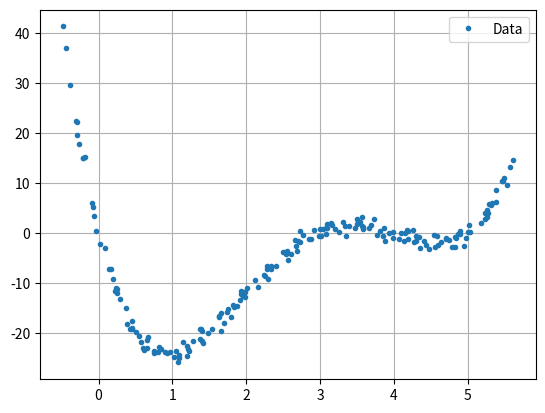
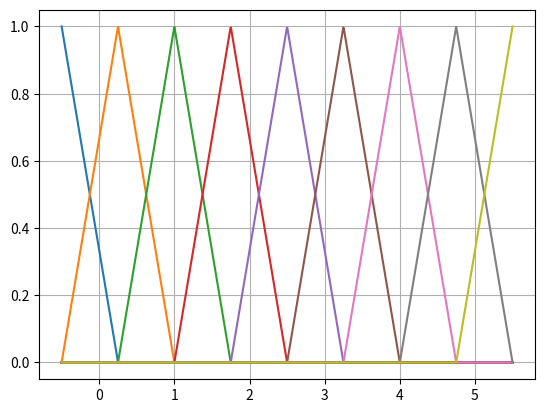
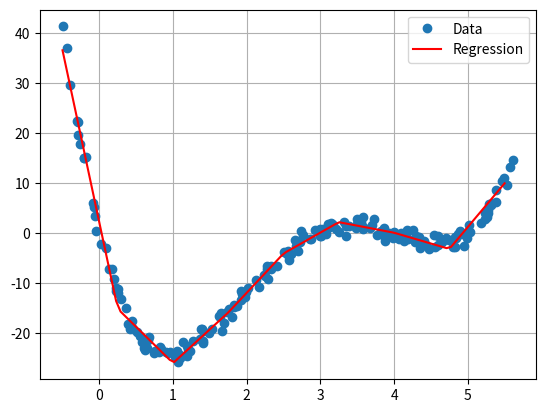
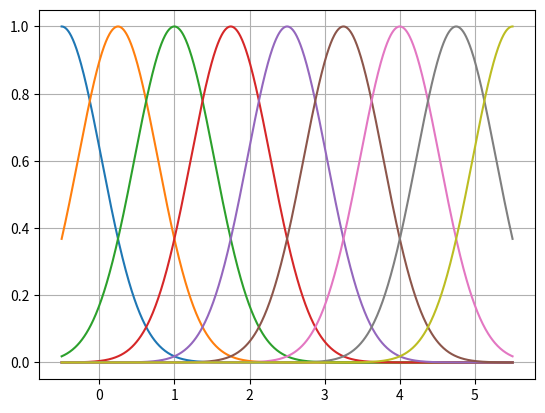
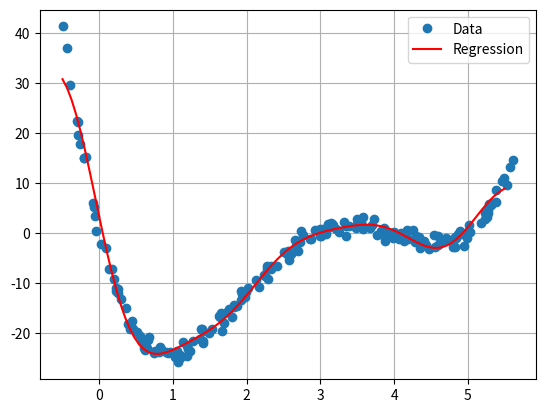

The matplotlib source for these figures, in order:
# setup
%load_ext autoreload
%matplotlib ipympl
%autoreload 2
import numpy as np
import pandas as pd
import matplotlib.pyplot as plt
import matplotlib as mpl

Nb_data_point = 200  # number of points
xmin, xmax = -0.5, 5.5  # x range

x = np.linspace(xmin, xmax, Nb_data_point)
x = x + 0.2 * np.random.rand(Nb_data_point)  # add noise

y = x**4 - 12 * x**3 + 47 * x**2 - 60 * x
y = y + 1 * np.random.randn(Nb_data_point)  # add noise

fig = plt.figure()
plt.plot(x, y, ".", label="Data")
plt.legend()
plt.grid()

def hat(x, xc, support=1):
    """
    Compute the hat function, which is a piecewise linear function that peaks at `xc` and
    decreases linearly to zero within the given `support`.

    Parameters:
    x (array-like): Input array of values.
    xc (float): Center of the peak.
    support (float, optional): Width of the support region. Default is 1.

    Returns:
    numpy.ndarray: Array of the same shape as `x`, containing the computed hat function values.
    """

    y = np.maximum(1 - np.abs((x - xc) / support), 0.0)
    return y

Nf = 9  # number of bases function

xc_list = np.linspace(xmin, xmax, Nf)
xc_list.shape
support = (xmax - xmin) / (Nf - 1)

N = 1000
x_hat = np.linspace(xmin, xmax, N)

fig = plt.figure()
for i in range(0, len(xc_list)):
    plt.plot(x_hat, hat(x_hat, xc_list[i], support))
plt.grid()

# Construcion of the X matrix
X = np.zeros((Nf, len(x)))
for i in range(0, len(xc_list)):
    X[i, :] = hat(x, xc_list[i], support)
    # X = np.append(X, [hat(x, xc_list[i], support)], axis=0)
X = X.T

# Construcion of the Y matrix
Y = y.T

# Computation of the least square estimator
beta = np.dot(np.linalg.inv(np.dot(X.T, X)), np.dot(X.T, Y))

print("The fitted coeff:")
print(beta)

N = 100
xi = np.linspace(xmin, xmax, N)

yi = np.zeros(xi.shape)
for i in range(0, len(xc_list)):
    yi = yi + beta[i] * hat(xi, xc_list[i], support)

fig = plt.figure()
plt.plot(x, y, "o", label="Data")
plt.plot(xi, yi, "r", label="Regression")
plt.legend()
plt.grid()

def hat(x, xc, support=1):
    ### RBF
    y = np.exp(-((np.abs(x - xc) / support) ** 2))
    return y

fig = plt.figure()
for i in range(0, len(xc_list)):
    plt.plot(x_hat, hat(x_hat, xc_list[i], support))
plt.grid()

# Construcion of the X matrix
X = np.zeros((Nf, len(x)))
for i in range(0, len(xc_list)):
    X[i, :] = hat(x, xc_list[i], support)
X = X.T

# Construcion of the Y matrix
Y = y.T

# Computation of the least square estimator
beta = np.dot(np.linalg.inv(np.dot(X.T, X)), np.dot(X.T, Y))

print("The fitted coeff:")
print(beta)

N = 100
xi = np.linspace(xmin, xmax, N)

yi = np.zeros(xi.shape)
for i in range(0, len(xc_list)):
    yi = yi + beta[i] * hat(xi, xc_list[i], support)

fig = plt.figure()
plt.plot(x, y, "o", label="Data")
plt.plot(xi, yi, "r", label="Regression")
plt.legend()
plt.grid()